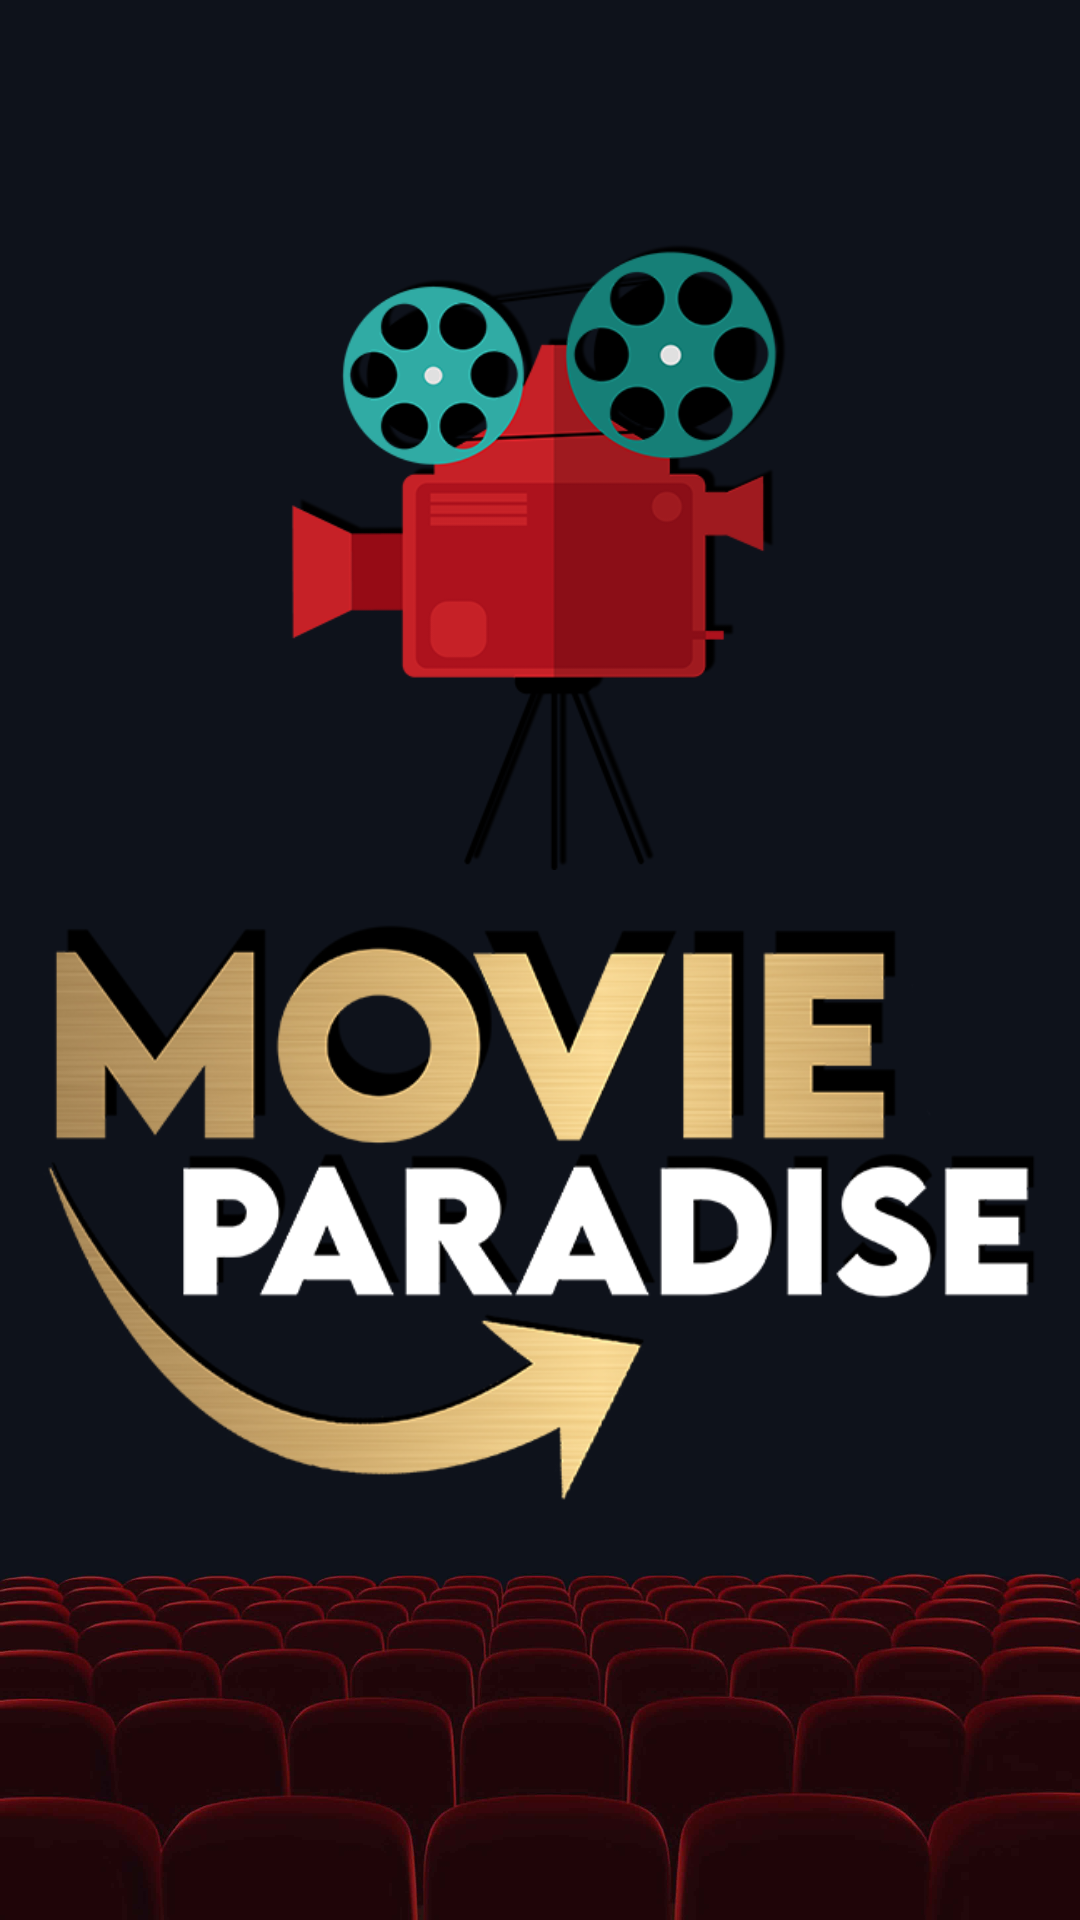

Layout XML and referenced resources for this Android screen:
<!-- AndroidManifest.xml: application theme AppTheme -->
<!-- res/layout/activity_main.xml -->
<?xml version="1.0" encoding="utf-8"?>
<ScrollView xmlns:android="http://schemas.android.com/apk/res/android"
    xmlns:app="http://schemas.android.com/apk/res-auto"
    xmlns:tools="http://schemas.android.com/tools"
    android:layout_width="match_parent"
    android:layout_height="match_parent"
    android:background="@drawable/user_bg"
    tools:context=".MainActivity">

    <LinearLayout
        android:layout_width="match_parent"
        android:layout_height="match_parent"
        android:orientation="vertical">

        <ImageView
            android:layout_width="210dp"
            android:layout_height="210dp"
            android:layout_marginTop="80dp"
            android:layout_gravity="center"
            android:src="@drawable/movie_paradiseee"
            android:id="@+id/splash"/>
<ImageView
    android:layout_width="400dp"
    android:layout_height="230dp"
    android:layout_gravity="center"
    android:src="@drawable/movie_paradise_namsss"/>

    </LinearLayout>

</ScrollView>
<!-- resources referenced by this layout -->
<resources>
  <!-- drawable movie_paradise_namsss: png bitmap (drawable, 141840 bytes) -->
  <!-- drawable movie_paradiseee: png bitmap (drawable, 763356 bytes) -->
  <!-- drawable user_bg: jpg bitmap (drawable, 244193 bytes) -->
  <style name="AppTheme" parent="Theme.AppCompat.Light.NoActionBar">
          
          <item name="colorPrimary">#0d1119</item>
          <item name="colorPrimaryDark">#0d1119</item>
          <item name="colorAccent">#0d1119</item>
      </style>
</resources>
